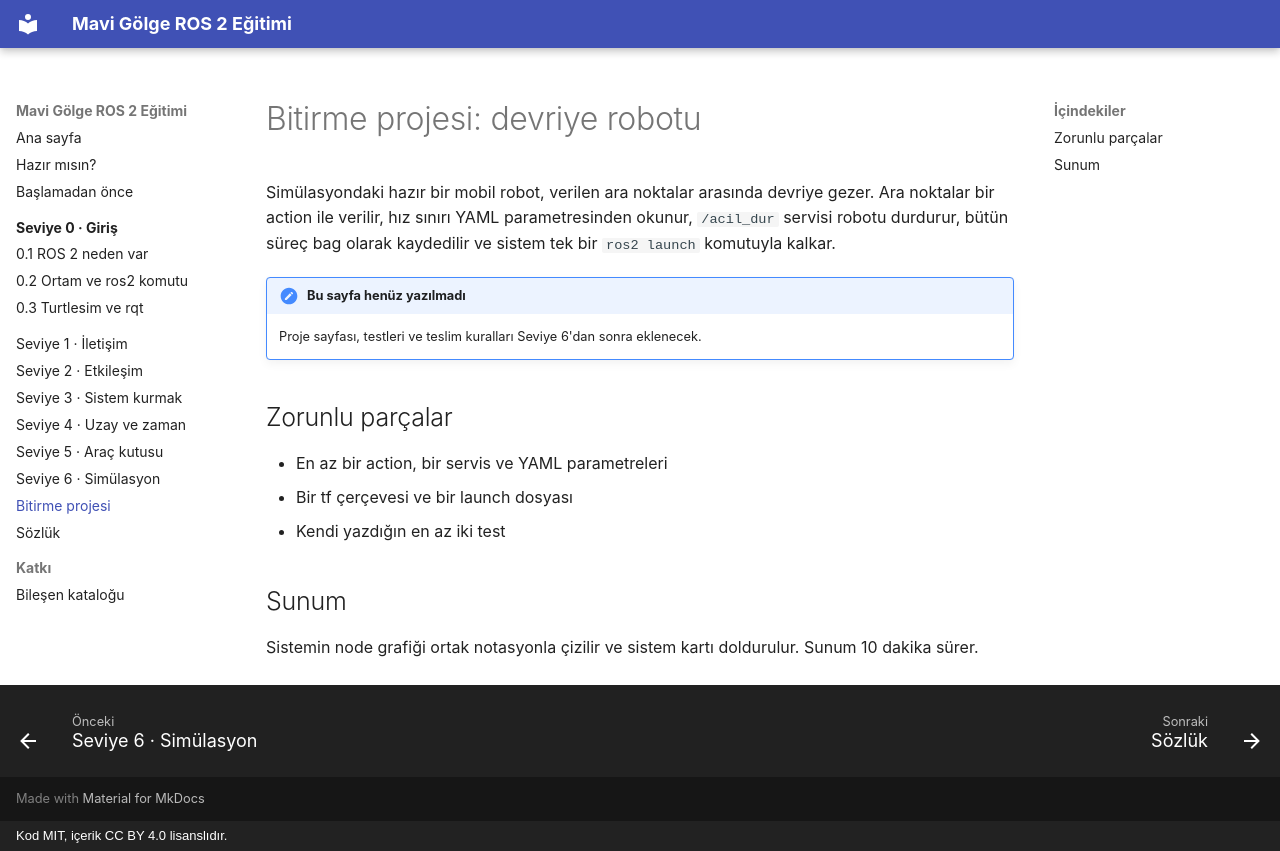

repository: M-Hayri/ros2-egitim · page: bitirme/index.html · generator: mkdocs · copyright: Kod MIT, içerik CC BY 4.0 lisanslıdır.

# Bitirme projesi: devriye robotu

Simülasyondaki hazır bir mobil robot, verilen ara noktalar arasında devriye gezer. Ara noktalar bir action ile verilir, hız sınırı YAML parametresinden okunur, `/acil_dur` servisi robotu durdurur, bütün süreç bag olarak kaydedilir ve sistem tek bir `ros2 launch` komutuyla kalkar.

!!! note "Bu sayfa henüz yazılmadı"
    Proje sayfası, testleri ve teslim kuralları Seviye 6'dan sonra eklenecek.

## Zorunlu parçalar

- En az bir action, bir servis ve YAML parametreleri
- Bir tf çerçevesi ve bir launch dosyası
- Kendi yazdığın en az iki test

## Sunum

Sistemin node grafiği ortak notasyonla çizilir ve sistem kartı doldurulur. Sunum 10 dakika sürer.
